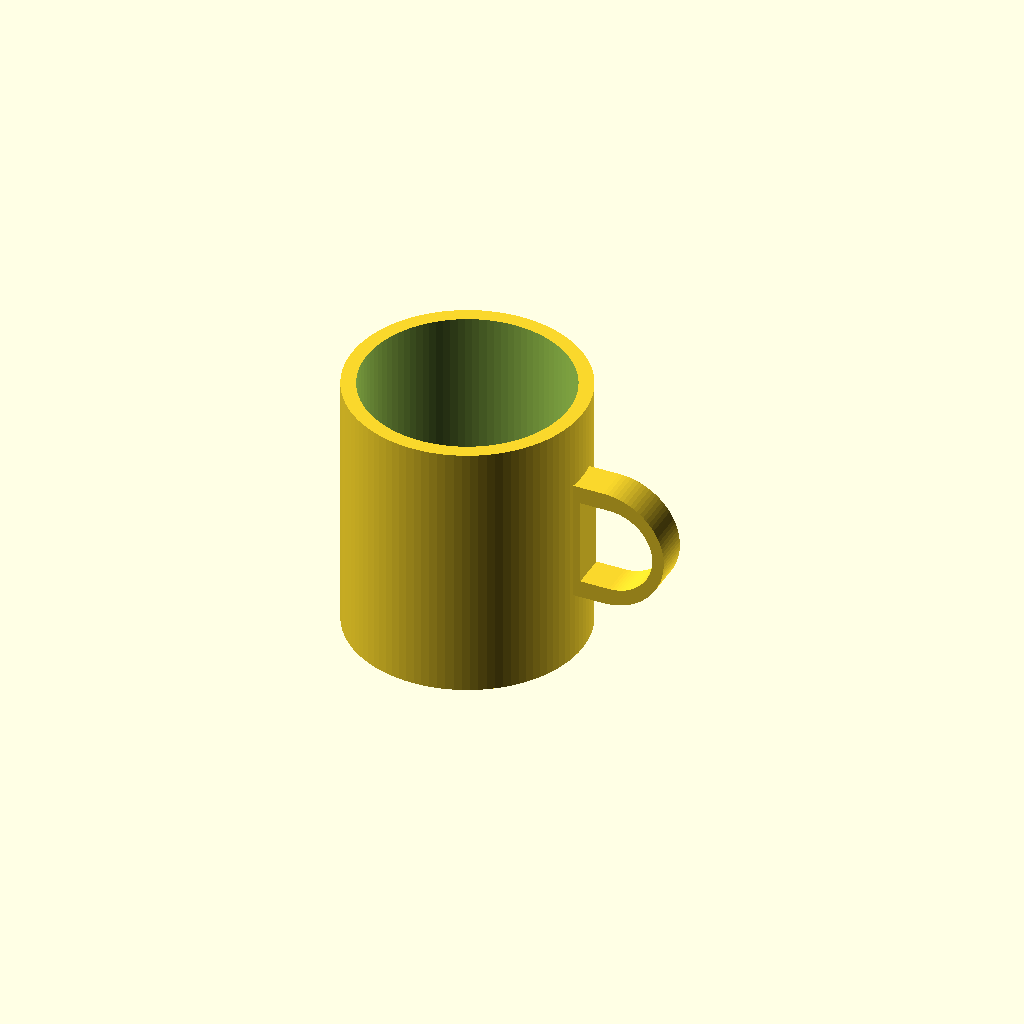
Cell 1 — every parameter at its default value.
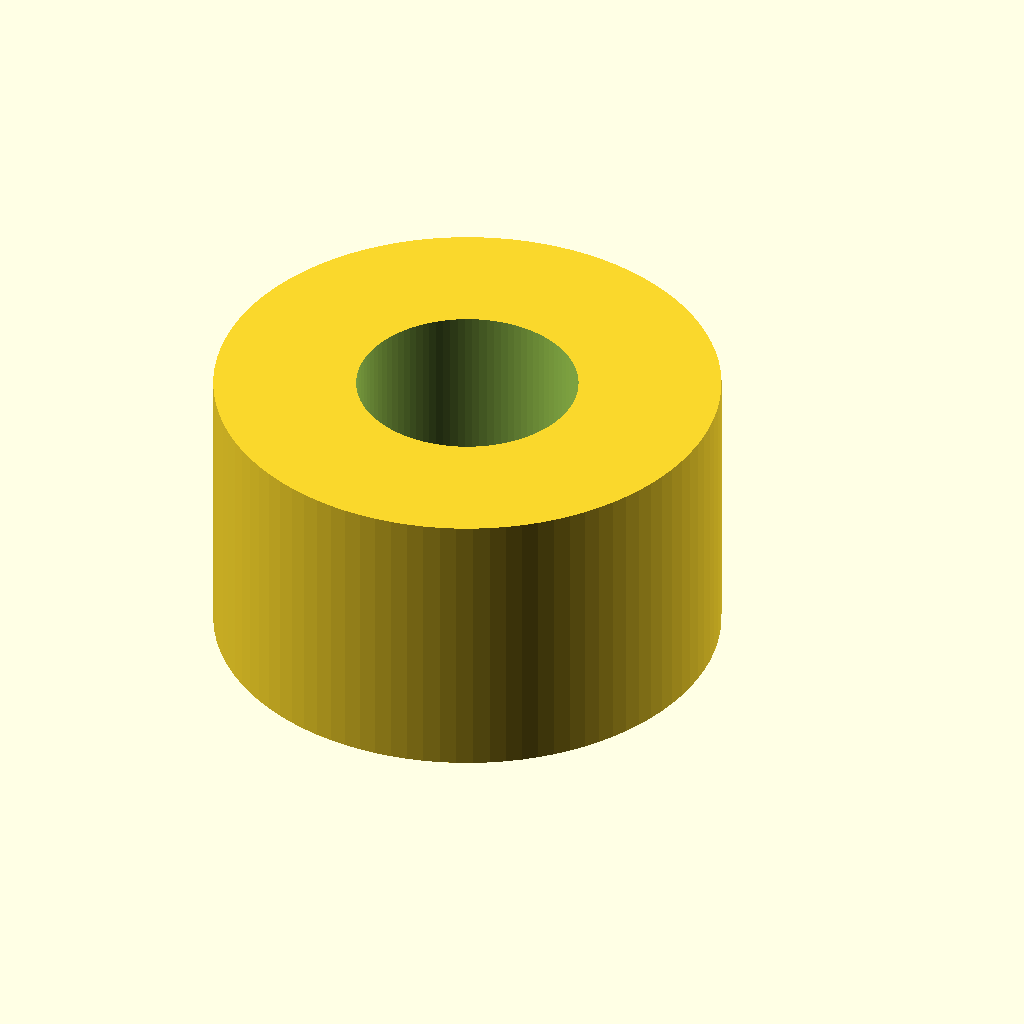
Cell 2 — outer_diameter set to 160, the other parameters unchanged.
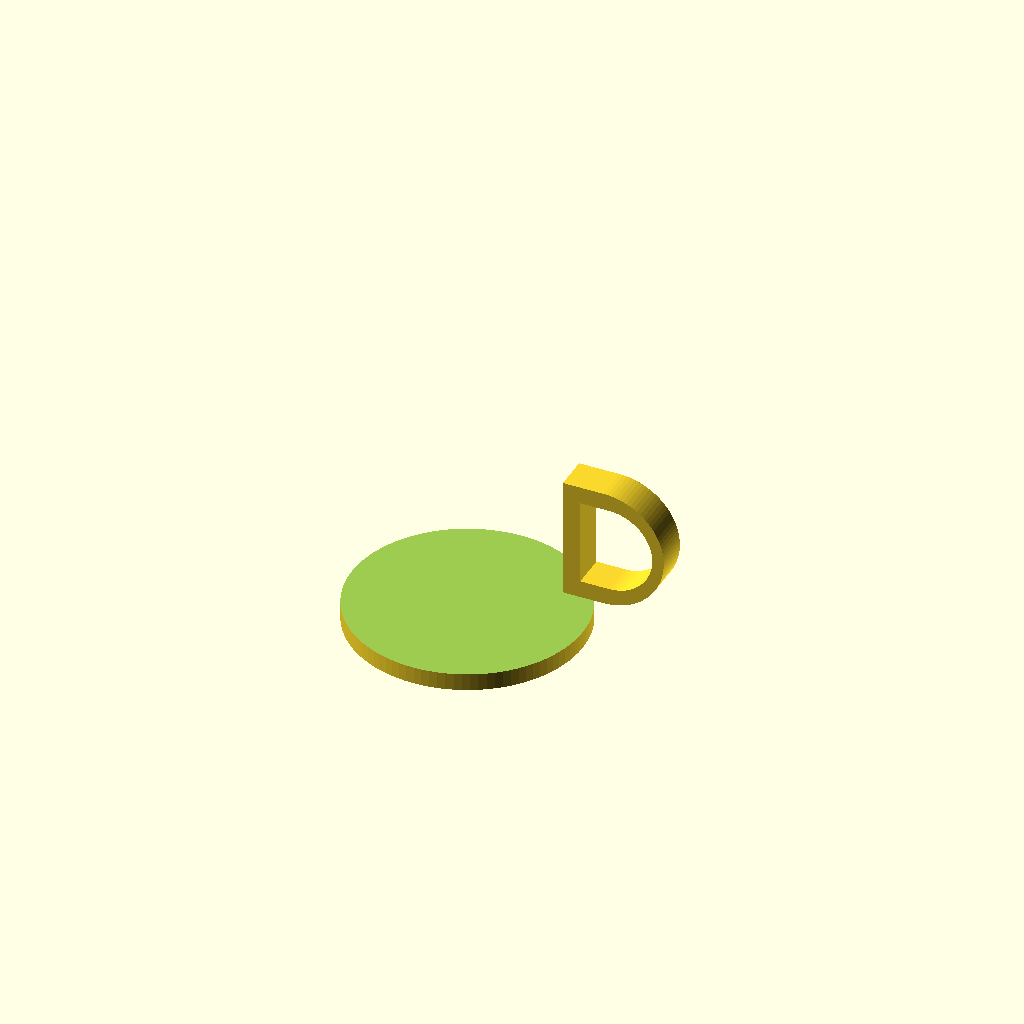
Cell 3: inner_diameter = 140 (everything else at default).
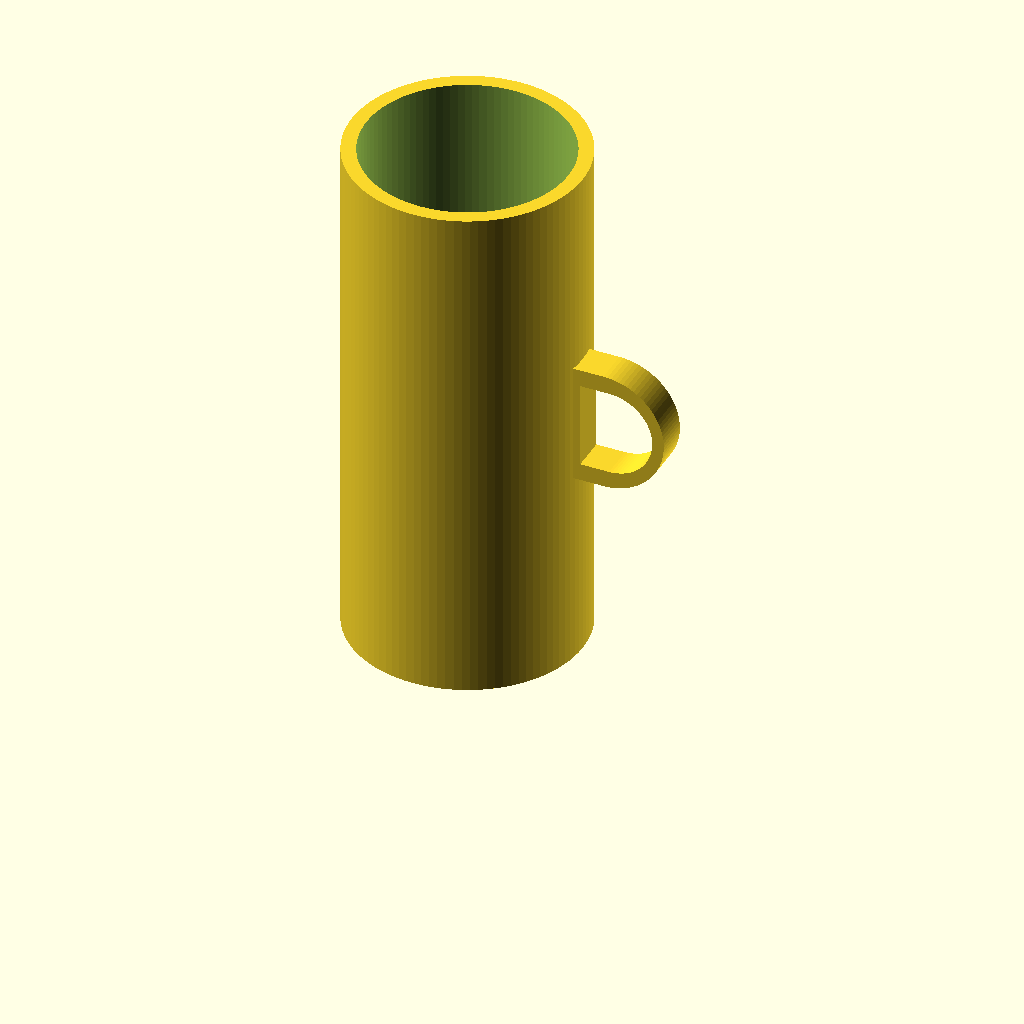
Cell 4: the same model with mug_height = 180.
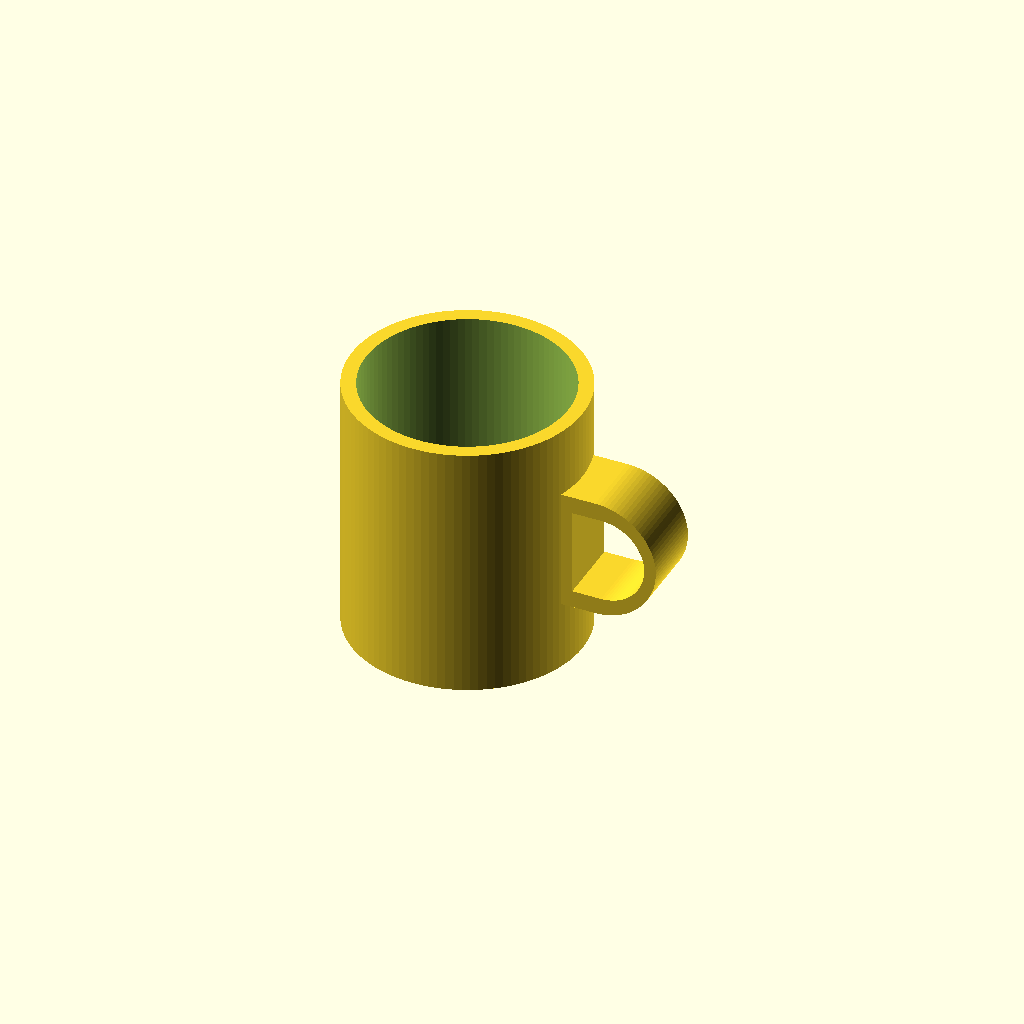
Cell 5 — handle_thickness_y set to 24, the other parameters unchanged.
All cells are drawn from one camera (rotation 55°, 0°, 25°, orthographic, colour scheme Cornfield), so only the parameter changes between them.
The OpenSCAD source (results/tier-2-offset-handle-mug/bare-low_gpt-5.6-terra-4de8d9fe2830-2026-09-05T10-26-56-465Z/final.scad):
$fn = 96;

// マグ本体寸法
outer_diameter = 80;
inner_diameter = 70;
mug_height     = 90;
bottom_thickness = 6;

// 取手寸法
handle_thickness_y = 12;
handle_center_z    = mug_height / 2;

// D字取手の2D形状を、XZ平面上に作成してY方向へ押し出す
module d_handle() {
    outer_cx = 50;
    outer_cz = handle_center_z;
    outer_r  = 21;

    inner_cx = 52;
    inner_cz = handle_center_z;
    inner_r  = 15;   // 内側高さ 30mm

    outer_left_x = 36;  // 本体外周(半径40)へ4mm重なる
    inner_left_x = 42;  // 内側空間の開始位置
    arc_steps = 48;

    outer_points = concat(
        [
            [outer_left_x, outer_cz - outer_r],
            [outer_cx,     outer_cz - outer_r]
        ],
        [
            for (i = [0 : arc_steps])
                [
                    outer_cx + outer_r * cos(-90 + 180 * i / arc_steps),
                    outer_cz + outer_r * sin(-90 + 180 * i / arc_steps)
                ]
        ],
        [
            [outer_left_x, outer_cz + outer_r]
        ]
    );

    inner_points = concat(
        [
            [inner_left_x, inner_cz - inner_r],
            [inner_cx,     inner_cz - inner_r]
        ],
        [
            for (i = [0 : arc_steps])
                [
                    inner_cx + inner_r * cos(-90 + 180 * i / arc_steps),
                    inner_cz + inner_r * sin(-90 + 180 * i / arc_steps)
                ]
        ],
        [
            [inner_left_x, inner_cz + inner_r]
        ]
    );

    rotate([90, 0, 0])
        linear_extrude(height = handle_thickness_y, center = true)
            difference() {
                polygon(points = outer_points);
                polygon(points = inner_points);
            }
}

union() {
    // 中空の円筒形マグ本体
    difference() {
        cylinder(d = outer_diameter, h = mug_height);

        translate([0, 0, bottom_thickness])
            cylinder(
                d = inner_diameter,
                h = mug_height - bottom_thickness + 1
            );
    }

    // +X方向にのみ配置した取手
    d_handle();
}
Customizer parameters (derived from the source; name, type, default, range or options):
outer_diameter: number, default 80
inner_diameter: number, default 70
mug_height: number, default 90
bottom_thickness: number, default 6
handle_thickness_y: number, default 12
